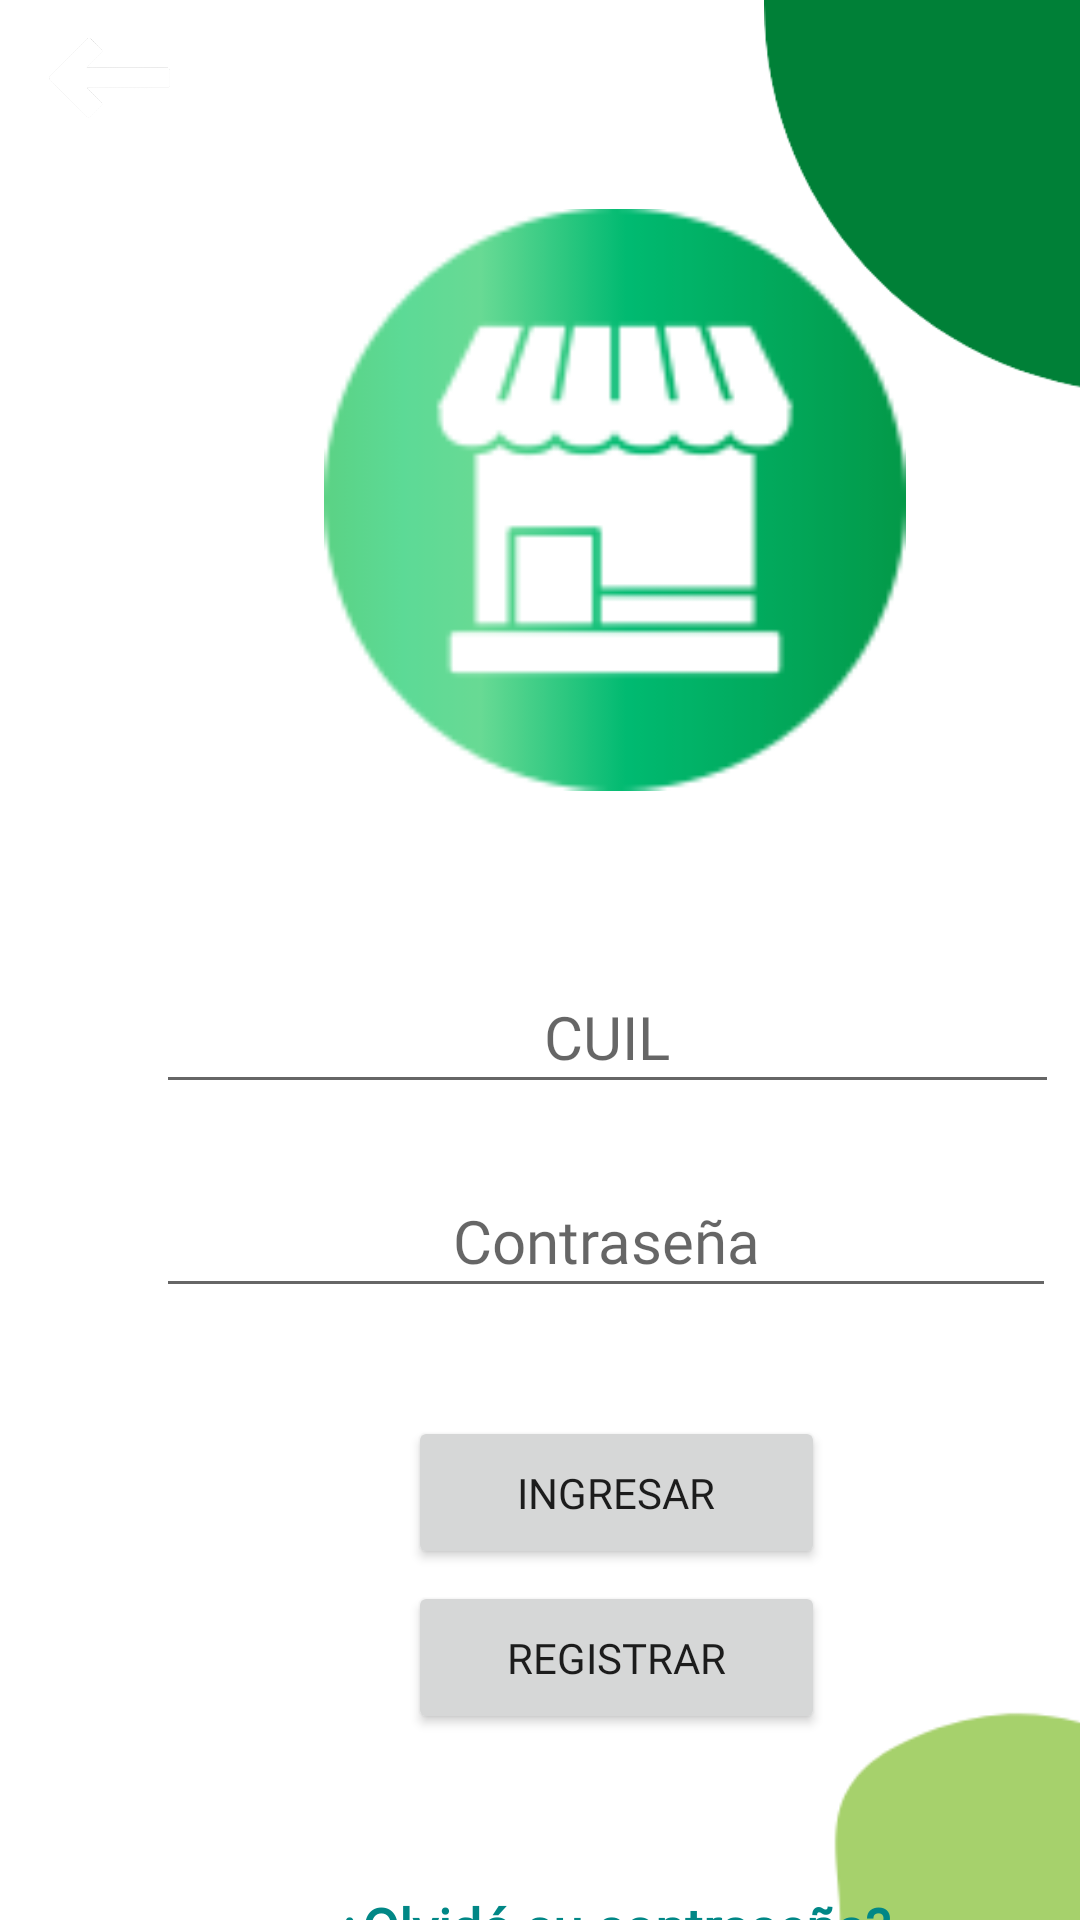

Layout XML and referenced resources for this Android screen:
<!-- AndroidManifest.xml: application theme Theme.TP_FINAL -->
<!-- res/layout/activity_login_comercio.xml -->
<?xml version="1.0" encoding="utf-8"?>
<androidx.constraintlayout.widget.ConstraintLayout xmlns:android="http://schemas.android.com/apk/res/android"
    xmlns:app="http://schemas.android.com/apk/res-auto"
    xmlns:tools="http://schemas.android.com/tools"
    android:layout_width="match_parent"
    android:layout_height="match_parent"
    tools:context=".LoginComercio">

    <ImageView
        android:id="@+id/imageView3"
        android:layout_width="391dp"
        android:layout_height="475dp"
        android:layout_marginStart="172dp"
        android:layout_marginTop="508dp"
        app:layout_constraintStart_toStartOf="parent"
        app:layout_constraintTop_toTopOf="parent"
        app:srcCompat="@drawable/circle3" />

    <TextView
        android:id="@+id/txtRecuperoPsswC2"
        android:layout_width="wrap_content"
        android:layout_height="wrap_content"
        android:layout_marginStart="112dp"
        android:layout_marginTop="52dp"
        android:fontFamily="@font/roboto_medium"
        android:text="@string/OlvidarContraseña"
        android:textColor="@color/teal_700"
        android:textSize="18sp"
        android:textStyle="bold"
        app:layout_constraintStart_toStartOf="parent"
        app:layout_constraintTop_toBottomOf="@+id/btnRegistroC" />

    <ImageView
        android:id="@+id/imageView2"
        android:layout_width="275dp"
        android:layout_height="317dp"
        android:layout_marginTop="-150dp"
        android:layout_marginEnd="-170dp"
        app:layout_constraintEnd_toEndOf="parent"
        app:layout_constraintTop_toTopOf="parent"
        app:srcCompat="@drawable/circle2" />

    <ImageView
        android:id="@+id/imageView"
        android:layout_width="412dp"
        android:layout_height="492dp"
        android:layout_marginStart="-230dp"
        android:layout_marginTop="-200dp"
        app:layout_constraintStart_toStartOf="parent"
        app:layout_constraintTop_toTopOf="parent"
        app:srcCompat="@drawable/radius" />

    <ImageView
        android:id="@+id/imageView6"
        android:layout_width="194dp"
        android:layout_height="269dp"
        android:layout_marginStart="108dp"
        android:layout_marginTop="32dp"
        app:layout_constraintStart_toStartOf="parent"
        app:layout_constraintTop_toTopOf="parent"
        app:srcCompat="@drawable/comercio" />

    <EditText
        android:id="@+id/txtIdentificador"
        android:layout_width="301dp"
        android:layout_height="48dp"
        android:layout_marginStart="52dp"
        android:layout_marginTop="320dp"
        android:ems="10"
        android:fontFamily="@font/roboto"
        android:hint="@string/CuilComercio"
        android:inputType="number"
        android:textAlignment="center"
        android:textSize="20sp"
        app:layout_constraintStart_toStartOf="parent"
        app:layout_constraintTop_toTopOf="parent" />

    <Button
        android:id="@+id/btnIngresarC"
        android:layout_width="139dp"
        android:layout_height="51dp"
        android:layout_marginStart="136dp"
        android:layout_marginTop="36dp"
        android:fontFamily="@font/roboto_medium"
        android:onClick="IniciarSesion"
        android:text="@string/Ingreso"
        app:layout_constraintStart_toStartOf="parent"
        app:layout_constraintTop_toBottomOf="@+id/txtContraseñaC" />

    <Button
        android:id="@+id/btnRegistroC"
        android:layout_width="139dp"
        android:layout_height="51dp"
        android:layout_marginStart="136dp"
        android:layout_marginTop="4dp"
        android:fontFamily="@font/roboto_medium"
        android:onClick="Registro"
        android:text="@string/Registro"
        app:layout_constraintStart_toStartOf="parent"
        app:layout_constraintTop_toBottomOf="@+id/btnIngresarC" />

    <ImageView
        android:id="@+id/btnAtras"
        android:layout_width="98dp"
        android:layout_height="67dp"
        android:layout_marginStart="-10dp"
        android:layout_marginTop="4dp"
        android:onClick="ClickBack"
        app:layout_constraintStart_toStartOf="parent"
        app:layout_constraintTop_toTopOf="parent"
        app:srcCompat="@drawable/arrowback" />

    <EditText
        android:id="@+id/txtContraseñaC"
        android:layout_width="300dp"
        android:layout_height="48dp"
        android:layout_marginStart="52dp"
        android:layout_marginTop="20dp"
        android:ems="10"
        android:fontFamily="@font/roboto"
        android:hint="@string/ContraseñaComercio"
        android:inputType="textPassword"
        android:textAlignment="center"
        android:textSize="20sp"
        app:layout_constraintStart_toStartOf="parent"
        app:layout_constraintTop_toBottomOf="@+id/txtIdentificador" />

</androidx.constraintlayout.widget.ConstraintLayout>
<!-- resources referenced by this layout -->
<resources>
  <color name="teal_700">#FF018786</color>
  <!-- drawable arrowback: png bitmap (drawable-v24, 10290 bytes) -->
  <!-- drawable circle2: png bitmap (drawable-v24, 18559 bytes) -->
  <!-- drawable circle3: png bitmap (drawable-v24, 17145 bytes) -->
  <!-- drawable comercio: png bitmap (drawable-v24, 10578 bytes) -->
  <string name="CuilComercio">CUIL</string>
  <string name="Ingreso">Ingresar</string>
  <string name="Registro">Registrar</string>
  <style name="Theme.TP_FINAL" parent="Theme.MaterialComponents.DayNight.NoActionBar">
          
          <item name="colorPrimary">@color/Primary</item>
          <item name="colorPrimaryVariant">@color/Secondary</item>
          <item name="colorOnPrimary">@color/white</item>
          
          <item name="colorSecondary">#6CB615</item>
          <item name="colorSecondaryVariant">@color/teal_700</item>
          <item name="colorOnSecondary">@color/black</item>
          
          <item name="android:statusBarColor" tools:targetApi="l">?attr/colorPrimaryVariant</item>
          
      </style>
  <color name="Primary">#4CAF50</color>
  <color name="Secondary">#8BC34A</color>
  <color name="white">#FFFFFFFF</color>
  <color name="black">#FF000000</color>
</resources>
